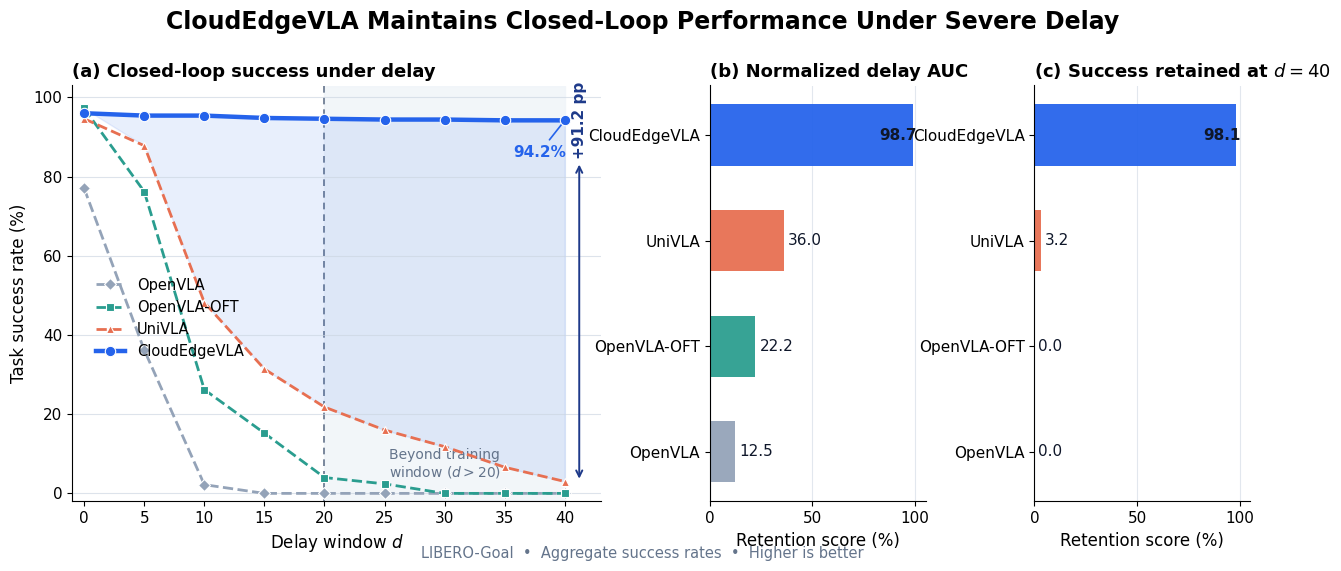

Python code for this plot:
"""Plot the LIBERO-Goal closed-loop delay-robustness comparison.

The aggregate success rates are kept here as the single source of truth and are
also exported as strict JSON next to the generated PNG.
"""

import argparse
import json
from pathlib import Path

import matplotlib

matplotlib.use("Agg")
import matplotlib.pyplot as plt
import numpy as np


DELAYS = np.array([0, 5, 10, 15, 20, 25, 30, 35, 40], dtype=float)
SUCCESS_RATES = {
    "OpenVLA": np.array([77.0, 36.2, 2.2, 0.0, 0.0, 0.0, 0.0, 0.0, 0.0]),
    "OpenVLA-OFT": np.array([97.2, 76.2, 26.2, 15.2, 4.0, 2.4, 0.0, 0.0, 0.0]),
    "UniVLA": np.array([94.6, 87.8, 48.2, 31.4, 21.8, 16.0, 11.8, 6.6, 3.0]),
    "CloudEdgeVLA": np.array([96.0, 95.4, 95.4, 94.8, 94.6, 94.4, 94.4, 94.2, 94.2]),
}

COLORS = {
    "OpenVLA": "#94A3B8",
    "OpenVLA-OFT": "#2A9D8F",
    "UniVLA": "#E76F51",
    "CloudEdgeVLA": "#2563EB",
}
MARKERS = {
    "OpenVLA": "D",
    "OpenVLA-OFT": "s",
    "UniVLA": "^",
    "CloudEdgeVLA": "o",
}


def normalized_aurc(values: np.ndarray) -> float:
    """Area under the success-retention curve, normalized to [0, 100]."""
    retention = values / values[0]
    return float(np.trapz(retention, DELAYS) / (DELAYS[-1] - DELAYS[0]) * 100.0)


def plot(output_path: Path) -> dict:
    plt.rcParams.update(
        {
            "font.family": "DejaVu Sans",
            "font.size": 11,
            "axes.titlesize": 13,
            "axes.labelsize": 12,
            "legend.fontsize": 10.5,
            "axes.spines.top": False,
            "axes.spines.right": False,
        }
    )

    fig = plt.figure(figsize=(15.2, 5.4), facecolor="white")
    gs = fig.add_gridspec(1, 3, width_ratios=[2.45, 1.0, 1.0], wspace=0.34)
    ax_curve = fig.add_subplot(gs[0, 0])
    ax_auc = fig.add_subplot(gs[0, 1])
    ax_retention = fig.add_subplot(gs[0, 2])

    # Panel (a): raw closed-loop success rates.
    ax_curve.axvspan(20, 40, color="#F1F5F9", alpha=0.9, zorder=0)
    ax_curve.axvline(20, color="#64748B", lw=1.2, ls=(0, (4, 3)), zorder=1)
    ax_curve.text(
        30,
        7.5,
        "Beyond training\nwindow ($d>20$)",
        ha="center",
        va="center",
        color="#64748B",
        fontsize=10,
    )

    best_baseline = np.maximum.reduce(
        [SUCCESS_RATES[name] for name in ("OpenVLA", "OpenVLA-OFT", "UniVLA")]
    )
    cloudedge = SUCCESS_RATES["CloudEdgeVLA"]
    ax_curve.fill_between(
        DELAYS,
        best_baseline,
        cloudedge,
        where=cloudedge >= best_baseline,
        interpolate=True,
        color=COLORS["CloudEdgeVLA"],
        alpha=0.10,
        zorder=1,
    )

    for model in ("OpenVLA", "OpenVLA-OFT", "UniVLA", "CloudEdgeVLA"):
        is_ours = model == "CloudEdgeVLA"
        ax_curve.plot(
            DELAYS,
            SUCCESS_RATES[model],
            label=model,
            color=COLORS[model],
            marker=MARKERS[model],
            ms=7.5 if is_ours else 6.0,
            lw=3.2 if is_ours else 2.0,
            ls="-" if is_ours else "--",
            markeredgecolor="white",
            markeredgewidth=0.8,
            zorder=4 if is_ours else 3,
        )

    ax_curve.annotate(
        "94.2%",
        xy=(40, cloudedge[-1]),
        xytext=(35.7, 85.0),
        color=COLORS["CloudEdgeVLA"],
        fontweight="bold",
        arrowprops={"arrowstyle": "-", "color": COLORS["CloudEdgeVLA"], "lw": 1.2},
    )
    ax_curve.annotate(
        "+91.2 pp",
        xy=(41.2, SUCCESS_RATES["UniVLA"][-1]),
        xytext=(41.2, cloudedge[-1]),
        ha="center",
        va="center",
        rotation=90,
        color="#1E3A8A",
        fontweight="bold",
        arrowprops={"arrowstyle": "<->", "color": "#1E3A8A", "lw": 1.4},
    )
    ax_curve.set_title("(a) Closed-loop success under delay", loc="left", fontweight="bold")
    ax_curve.set_xlabel("Delay window $d$")
    ax_curve.set_ylabel("Task success rate (%)")
    ax_curve.set_xlim(-1, 43)
    ax_curve.set_ylim(-2, 103)
    ax_curve.set_xticks(DELAYS)
    ax_curve.set_yticks(np.arange(0, 101, 20))
    ax_curve.grid(axis="y", color="#CBD5E1", alpha=0.65, lw=0.8)
    ax_curve.legend(loc="center left", bbox_to_anchor=(0.02, 0.44), frameon=False)

    # Panels (b-c): compact robustness summaries.
    display_order = ["CloudEdgeVLA", "UniVLA", "OpenVLA-OFT", "OpenVLA"]
    y = np.arange(len(display_order))
    aurc = np.array([normalized_aurc(SUCCESS_RATES[name]) for name in display_order])
    d40_retention = np.array(
        [SUCCESS_RATES[name][-1] / SUCCESS_RATES[name][0] * 100.0 for name in display_order]
    )

    for ax, values, title in (
        (ax_auc, aurc, "(b) Normalized delay AUC"),
        (ax_retention, d40_retention, "(c) Success retained at $d=40$"),
    ):
        colors = [COLORS[name] for name in display_order]
        ax.barh(y, values, color=colors, height=0.58, alpha=0.94)
        ax.set_yticks(y)
        ax.set_yticklabels(display_order)
        ax.invert_yaxis()
        ax.set_xlim(0, 105)
        ax.set_xlabel("Retention score (%)")
        ax.set_title(title, loc="left", fontweight="bold")
        ax.grid(axis="x", color="#CBD5E1", alpha=0.55, lw=0.8)
        ax.set_axisbelow(True)
        for yi, value in zip(y, values):
            ax.text(
                min(value + 2.0, 101.5),
                yi,
                f"{value:.1f}",
                va="center",
                ha="left" if value < 98 else "right",
                fontweight="bold" if yi == 0 else "normal",
                color="#0F172A",
            )

    fig.suptitle(
        "CloudEdgeVLA Maintains Closed-Loop Performance Under Severe Delay",
        fontsize=17,
        fontweight="bold",
        y=1.02,
    )
    fig.text(
        0.5,
        0.005,
        "LIBERO-Goal  •  Aggregate success rates  •  Higher is better",
        ha="center",
        color="#64748B",
        fontsize=10.5,
    )

    output_path.parent.mkdir(parents=True, exist_ok=True)
    fig.savefig(output_path, dpi=220, bbox_inches="tight", facecolor="white")
    plt.close(fig)

    return {
        "benchmark": "libero_goal",
        "delay_window": DELAYS.astype(int).tolist(),
        "success_rate_percent": {
            model: values.tolist() for model, values in SUCCESS_RATES.items()
        },
        "derived_metrics": {
            model: {
                "normalized_delay_aurc_percent": normalized_aurc(values),
                "retention_at_d40_percent": float(values[-1] / values[0] * 100.0),
                "success_at_d40_percent": float(values[-1]),
            }
            for model, values in SUCCESS_RATES.items()
        },
        "uncertainty": "Not provided with the aggregate success rates; no error bars are plotted.",
    }


def main() -> None:
    parser = argparse.ArgumentParser(description=__doc__)
    parser.add_argument(
        "--output_path",
        type=Path,
        default=Path("results/fig_closed_loop_delay_robustness.png"),
    )
    args = parser.parse_args()

    export = plot(args.output_path)
    json_path = args.output_path.with_name(f"{args.output_path.stem}_data.json")
    json_path.write_text(json.dumps(export, indent=2, allow_nan=False) + "\n")
    print(f"Saved figure: {args.output_path}")
    print(f"Saved data:   {json_path}")


if __name__ == "__main__":
    main()
